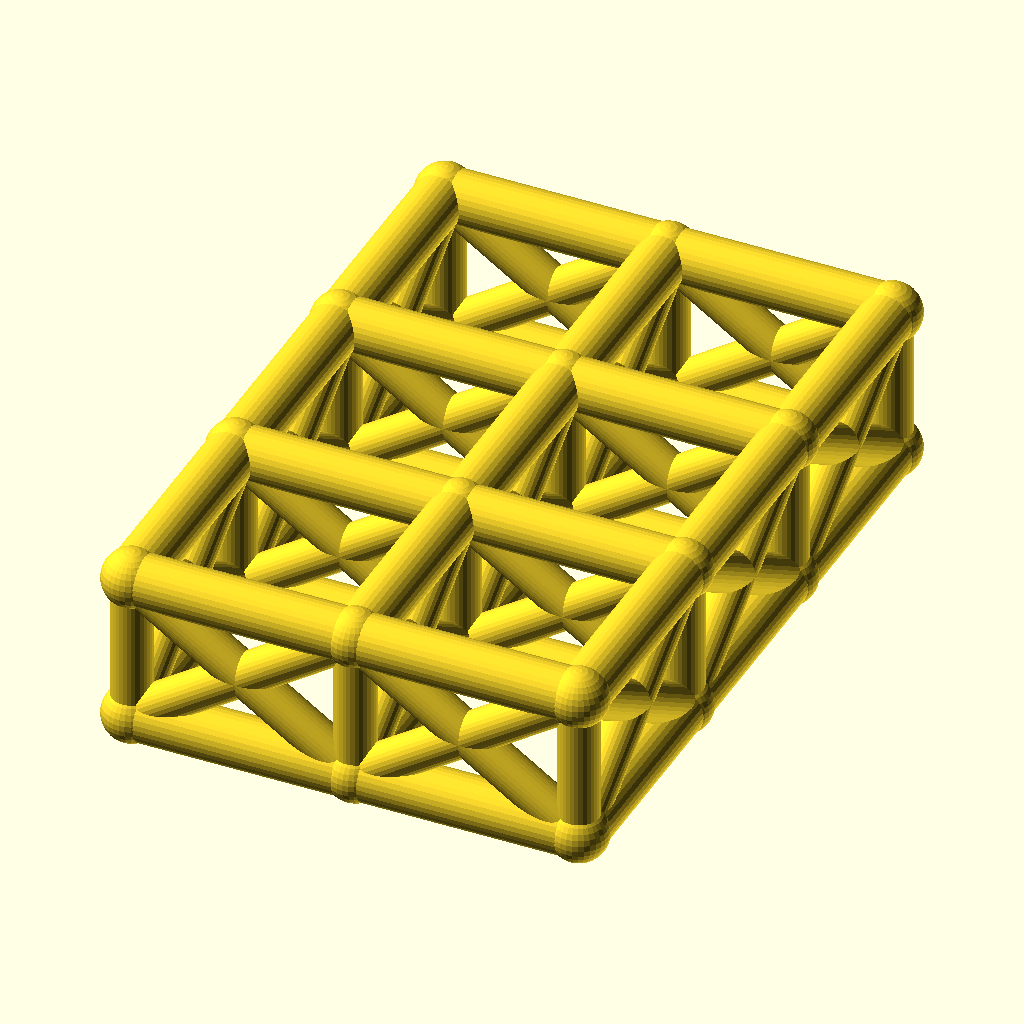
Cell 1 — every parameter at its default value.
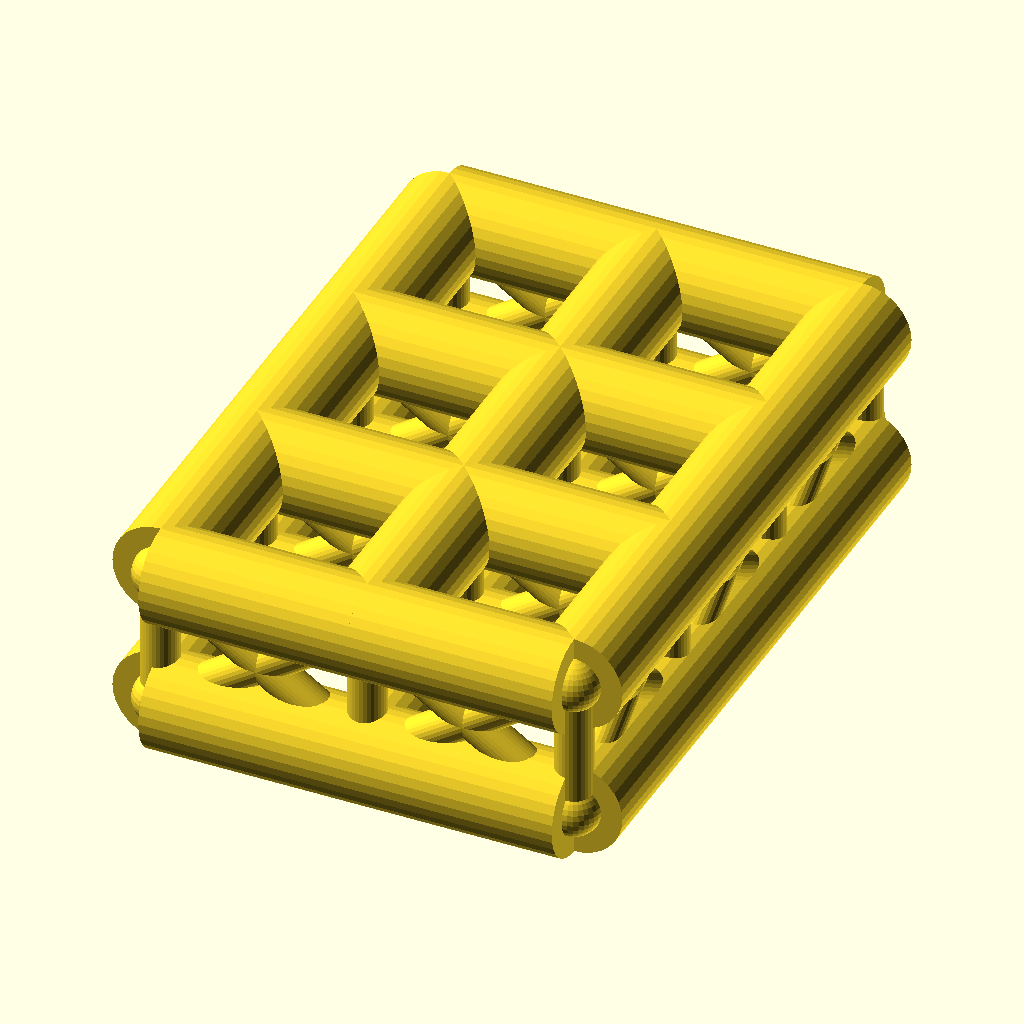
Cell 2 — chord_r set to 7, the other parameters unchanged.
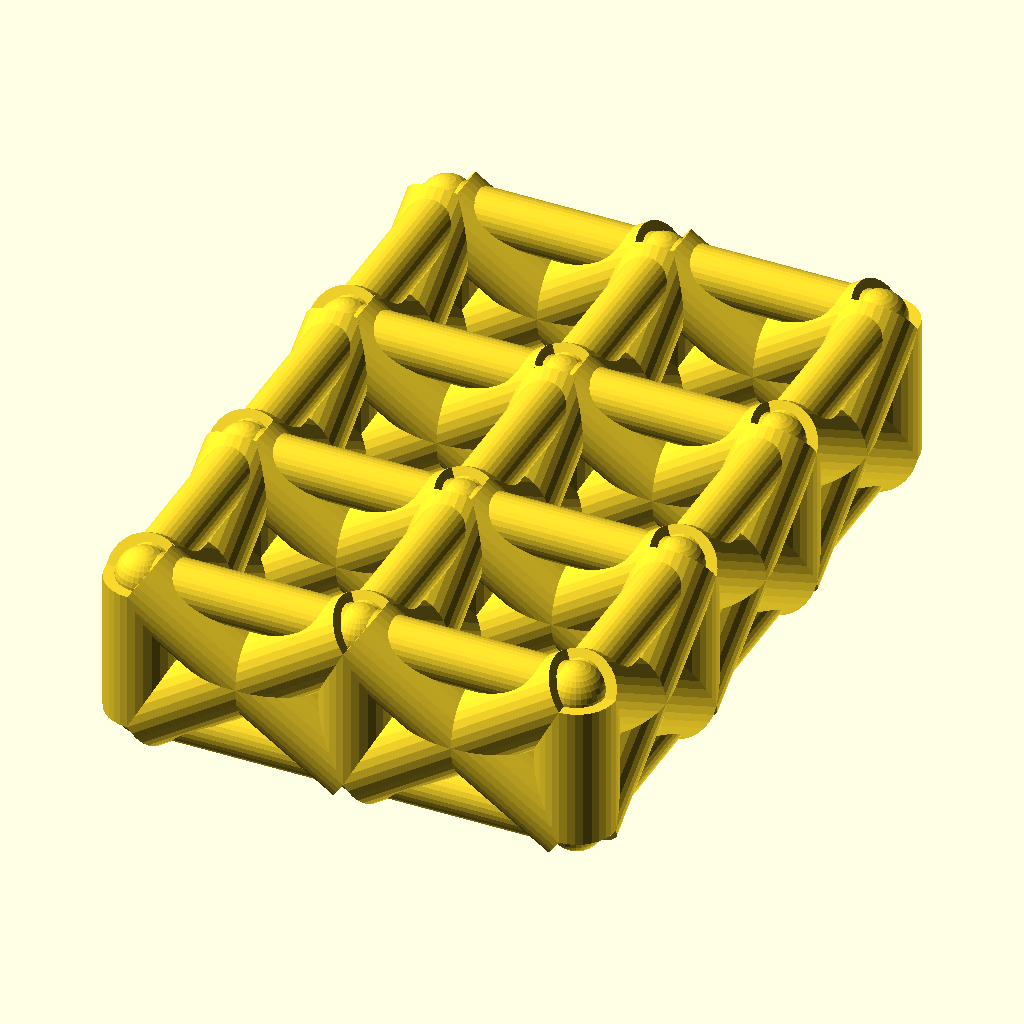
Cell 3: web_r = 5.4 (everything else at default).
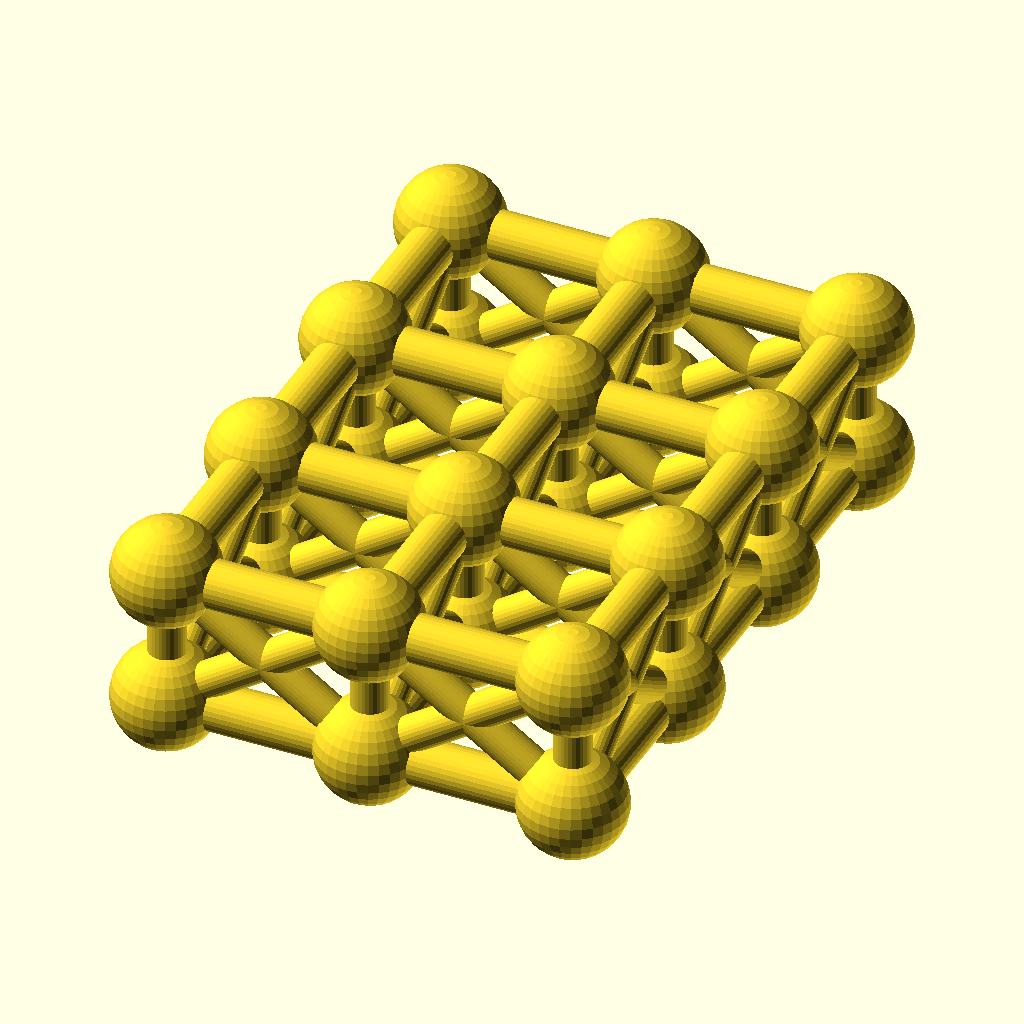
Cell 4 — joint_r set to 7.8, the other parameters unchanged.
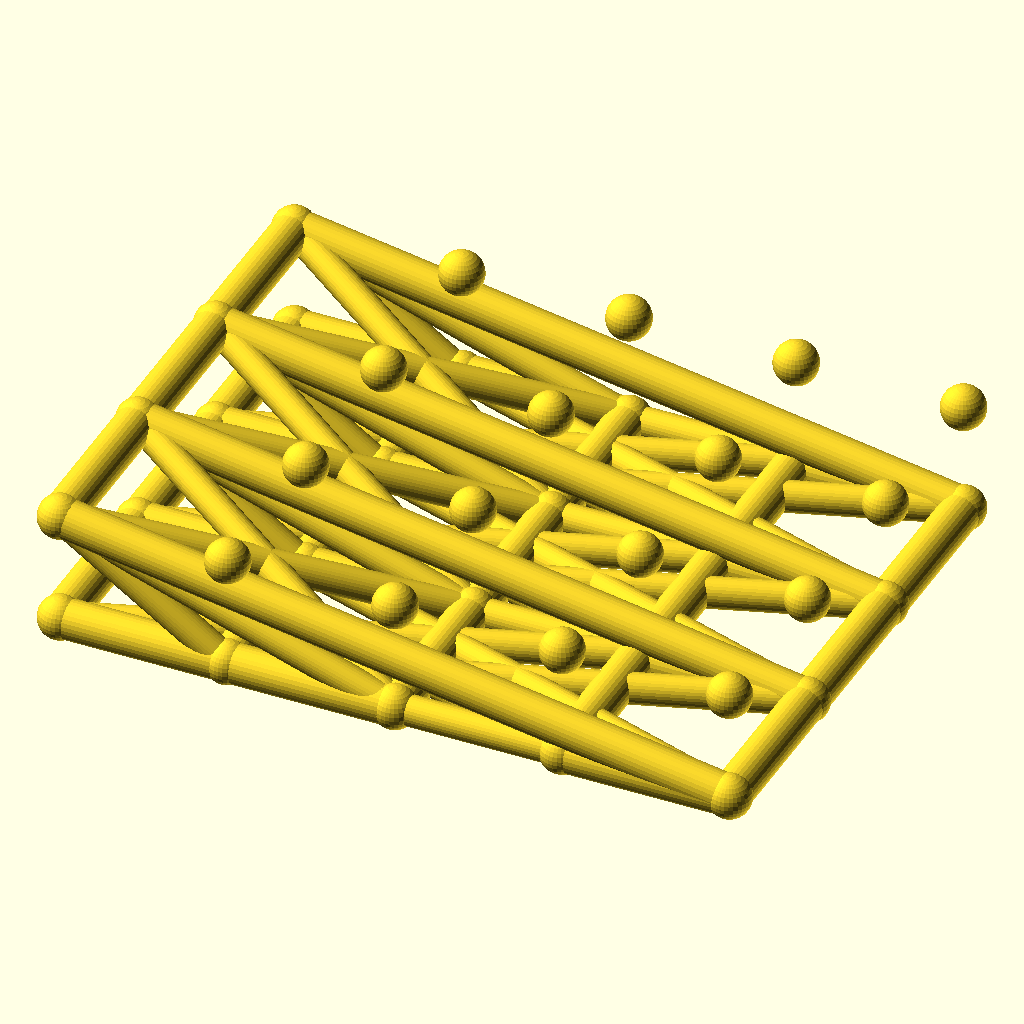
Cell 5: the same model with cells_x = 4.
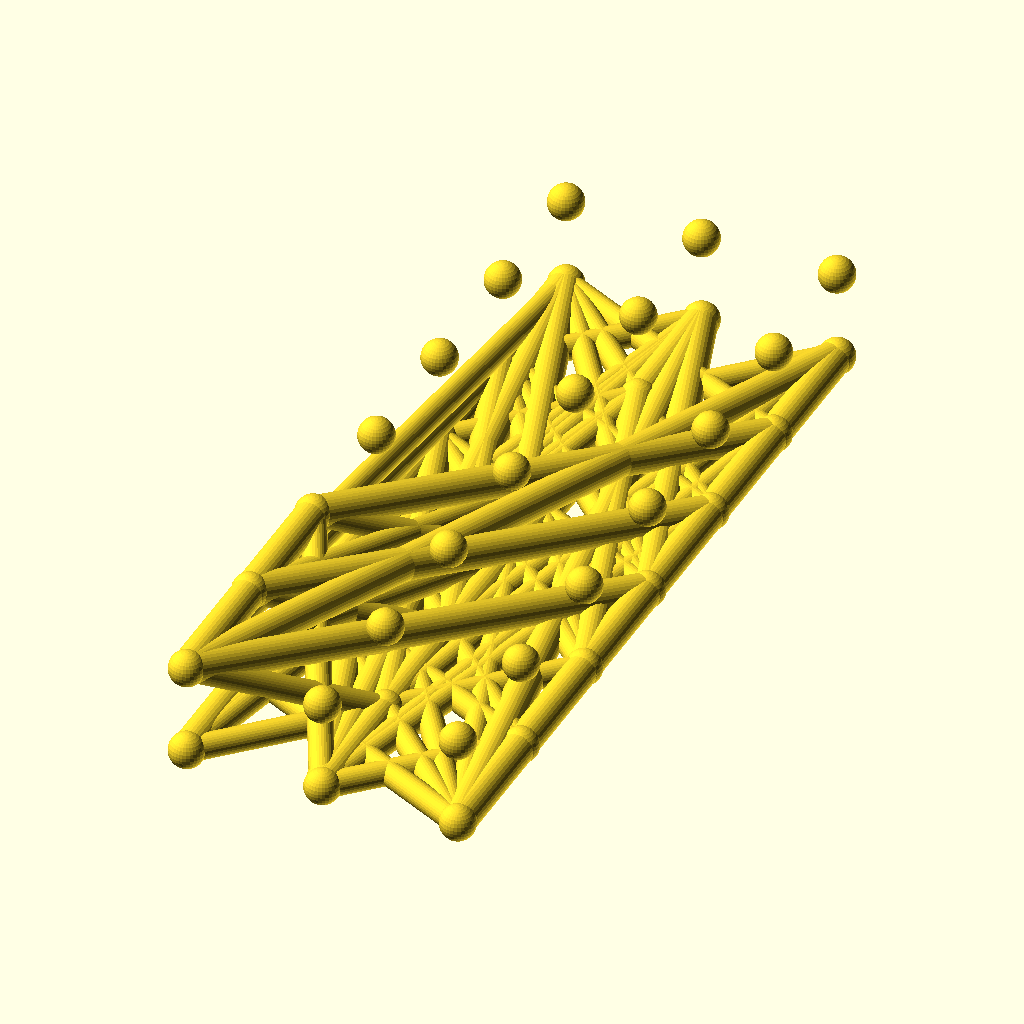
Cell 6: the same model with cells_y = 6.
The same orthographic view direction (rotation 55°, 0°, 25°; colour scheme Cornfield) for every cell, with the view re-fitted per cell, so scale and position can differ between cells.
The OpenSCAD source (optional_data/data/wire2/spaceframes/scene_0144.scad):
$fn = 32;

// ----------------------------------------------------------------------
// Space frame
// ----------------------------------------------------------------------

// --- parameters (mm) ---
chord_r = 3.5;            // chord / longeron radius
web_r = 2.7;              // diagonal and strut radius
joint_r = 3.9;            // joint ball radius
cells_x = 2;              // cells along X
cells_y = 3;              // cells along Y
pitch = 30;               // grid pitch (X and Y)
grid_h = 20;              // layer spacing, Z

bbox_x = cells_x * pitch + 2 * joint_r;  // overall X, joints included
bbox_y = cells_y * pitch + 2 * joint_r;  // overall Y, joints included
bbox_z = grid_h + 2 * joint_r;  // overall Z, joints included
chord_d = 2 * chord_r;  // chord stock diameter
web_d = 2 * web_r;  // web stock diameter
joint_d = 2 * joint_r;  // joint ball diameter
plan_x = cells_x * pitch;  // chord plan length, X
plan_y = cells_y * pitch;  // chord plan width, Y
nodes = [for (lvl = [0, 1], i = [0 : cells_x], j = [0 : cells_y]) [i * pitch, j * pitch, lvl * grid_h]];

module member(a, b, r) {
  /* round stock from joint a to joint b, ends buried in the joint balls */
  d = b - a;
  length = norm(d);
  translate(a) rotate([0, acos(d[2] / length), atan2(d[1], d[0])])
    cylinder(h = length, r = r);
}

module joint(p, r) {
  /* ball at the joint centre, fatter than every member meeting there */
  translate(p) sphere(r = r);
}

/* members - each call is one graph edge */
member(nodes[0], nodes[4], chord_r);
member(nodes[1], nodes[5], chord_r);
member(nodes[2], nodes[6], chord_r);
member(nodes[3], nodes[7], chord_r);
member(nodes[4], nodes[8], chord_r);
member(nodes[5], nodes[9], chord_r);
member(nodes[6], nodes[10], chord_r);
member(nodes[7], nodes[11], chord_r);
member(nodes[0], nodes[1], chord_r);
member(nodes[1], nodes[2], chord_r);
member(nodes[2], nodes[3], chord_r);
member(nodes[4], nodes[5], chord_r);
member(nodes[5], nodes[6], chord_r);
member(nodes[6], nodes[7], chord_r);
member(nodes[8], nodes[9], chord_r);
member(nodes[9], nodes[10], chord_r);
member(nodes[10], nodes[11], chord_r);
member(nodes[12], nodes[16], chord_r);
member(nodes[13], nodes[17], chord_r);
member(nodes[14], nodes[18], chord_r);
member(nodes[15], nodes[19], chord_r);
member(nodes[16], nodes[20], chord_r);
member(nodes[17], nodes[21], chord_r);
member(nodes[18], nodes[22], chord_r);
member(nodes[19], nodes[23], chord_r);
member(nodes[12], nodes[13], chord_r);
member(nodes[13], nodes[14], chord_r);
member(nodes[14], nodes[15], chord_r);
member(nodes[16], nodes[17], chord_r);
member(nodes[17], nodes[18], chord_r);
member(nodes[18], nodes[19], chord_r);
member(nodes[20], nodes[21], chord_r);
member(nodes[21], nodes[22], chord_r);
member(nodes[22], nodes[23], chord_r);
member(nodes[0], nodes[12], web_r);
member(nodes[1], nodes[13], web_r);
member(nodes[2], nodes[14], web_r);
member(nodes[3], nodes[15], web_r);
member(nodes[4], nodes[16], web_r);
member(nodes[5], nodes[17], web_r);
member(nodes[6], nodes[18], web_r);
member(nodes[7], nodes[19], web_r);
member(nodes[8], nodes[20], web_r);
member(nodes[9], nodes[21], web_r);
member(nodes[10], nodes[22], web_r);
member(nodes[11], nodes[23], web_r);
member(nodes[0], nodes[16], web_r);
member(nodes[12], nodes[4], web_r);
member(nodes[1], nodes[17], web_r);
member(nodes[13], nodes[5], web_r);
member(nodes[2], nodes[18], web_r);
member(nodes[14], nodes[6], web_r);
member(nodes[3], nodes[19], web_r);
member(nodes[15], nodes[7], web_r);
member(nodes[4], nodes[20], web_r);
member(nodes[16], nodes[8], web_r);
member(nodes[5], nodes[21], web_r);
member(nodes[17], nodes[9], web_r);
member(nodes[6], nodes[22], web_r);
member(nodes[18], nodes[10], web_r);
member(nodes[7], nodes[23], web_r);
member(nodes[19], nodes[11], web_r);
member(nodes[0], nodes[13], web_r);
member(nodes[12], nodes[1], web_r);
member(nodes[1], nodes[14], web_r);
member(nodes[13], nodes[2], web_r);
member(nodes[2], nodes[15], web_r);
member(nodes[14], nodes[3], web_r);
member(nodes[4], nodes[17], web_r);
member(nodes[16], nodes[5], web_r);
member(nodes[5], nodes[18], web_r);
member(nodes[17], nodes[6], web_r);
member(nodes[6], nodes[19], web_r);
member(nodes[18], nodes[7], web_r);
member(nodes[8], nodes[21], web_r);
member(nodes[20], nodes[9], web_r);
member(nodes[9], nodes[22], web_r);
member(nodes[21], nodes[10], web_r);
member(nodes[10], nodes[23], web_r);
member(nodes[22], nodes[11], web_r);

/* joint balls */
for (p = nodes) joint(p, joint_r);
Customizer parameters (derived from the source; name, type, default, range or options):
chord_r: number, default 3.5
web_r: number, default 2.7
joint_r: number, default 3.9
cells_x: number, default 2
cells_y: number, default 3
pitch: number, default 30
grid_h: number, default 20
